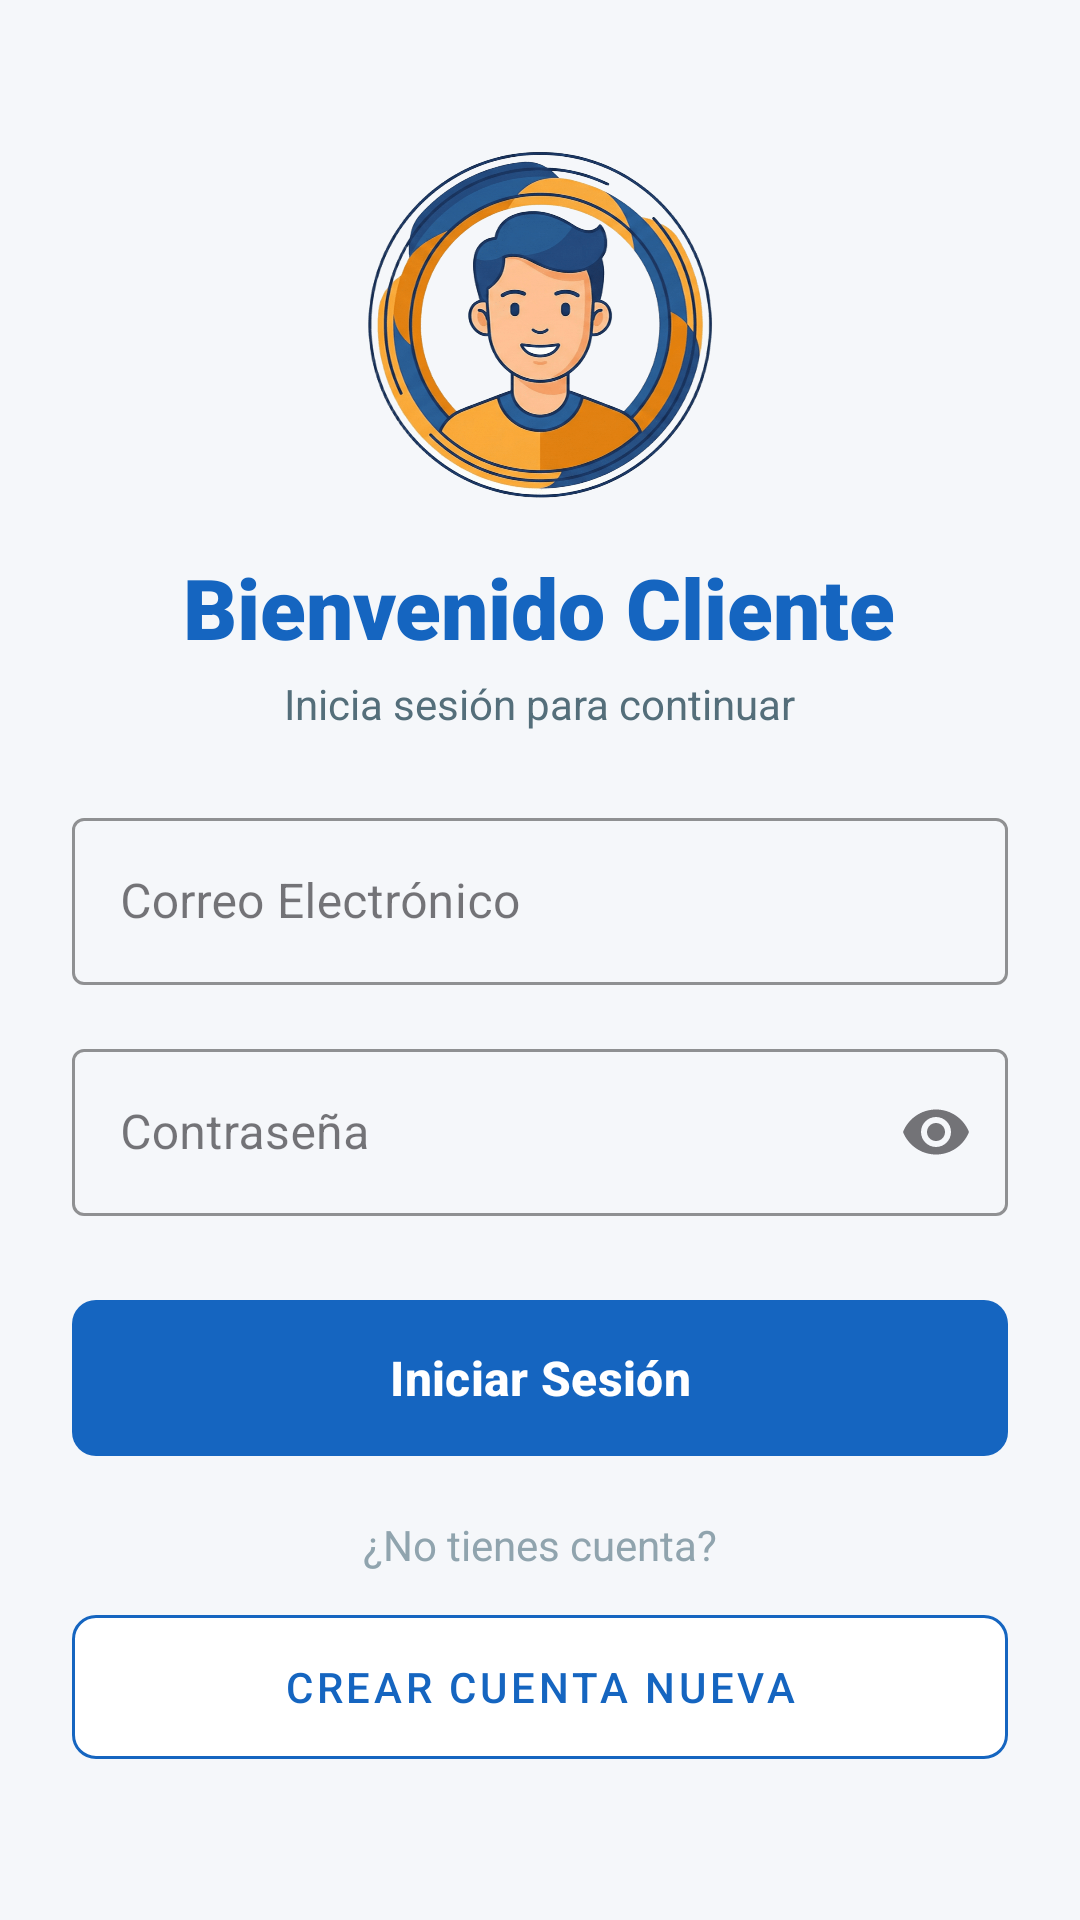

Write the Android layout XML for this screen, with the resource values it uses.
<!-- AndroidManifest.xml: application theme Theme.PruebasDepuradasXDUwU -->
<!-- res/layout/activity_login_cliente.xml -->
<?xml version="1.0" encoding="utf-8"?>
<androidx.constraintlayout.widget.ConstraintLayout
    xmlns:android="http://schemas.android.com/apk/res/android"
    xmlns:app="http://schemas.android.com/apk/res-auto"
    xmlns:tools="http://schemas.android.com/tools"
    android:layout_width="match_parent"
    android:layout_height="match_parent"
    android:background="@color/bg_app"
    android:padding="@dimen/espacio_L">

    <LinearLayout
        android:id="@+id/headerContainer"
        android:layout_width="match_parent"
        android:layout_height="wrap_content"
        android:orientation="vertical"
        android:gravity="center"
        app:layout_constraintTop_toTopOf="parent"
        app:layout_constraintStart_toStartOf="parent"
        app:layout_constraintEnd_toEndOf="parent"
        app:layout_constraintBottom_toTopOf="@+id/formContainer">

        <ImageView
            android:layout_width="@dimen/header_h_small"
            android:layout_height="@dimen/header_h_small"
            android:src="@drawable/ic_login_cliente"
            android:layout_marginBottom="@dimen/espacio_M"/>

        <TextView
            android:id="@+id/textView"
            android:layout_width="wrap_content"
            android:layout_height="wrap_content"
            android:text="@string/login_cli_titulo"
            android:fontFamily="sans-serif-black"
            android:textColor="@color/brand_azul"
            android:textSize="@dimen/font_display" />

        <TextView
            android:layout_width="wrap_content"
            android:layout_height="wrap_content"
            android:text="@string/login_cli_subtitulo"
            android:textColor="@color/txt_cuerpo"
            android:textSize="@dimen/font_subtitulo"
            android:layout_marginTop="@dimen/espacio_XS"/>
    </LinearLayout>

    <LinearLayout
        android:id="@+id/formContainer"
        android:layout_width="match_parent"
        android:layout_height="wrap_content"
        android:orientation="vertical"
        app:layout_constraintTop_toBottomOf="@+id/headerContainer"
        app:layout_constraintBottom_toBottomOf="parent"
        app:layout_constraintStart_toStartOf="parent"
        app:layout_constraintEnd_toEndOf="parent">

        <com.google.android.material.textfield.TextInputLayout
            android:layout_width="match_parent"
            android:layout_height="wrap_content"
            android:layout_marginBottom="@dimen/espacio_M"
            android:hint="@string/login_cli_hint_email"
            app:boxStrokeColor="@color/brand_azul"
            app:hintTextColor="@color/brand_azul"
            style="@style/Widget.MaterialComponents.TextInputLayout.OutlinedBox">

            <com.google.android.material.textfield.TextInputEditText
                android:id="@+id/edt_Mail_Cliente_login"
                android:layout_width="match_parent"
                android:layout_height="wrap_content"
                android:inputType="textEmailAddress"
                android:textColor="@color/txt_titulo"
                android:textColorHint="@color/txt_cuerpo"/>
        </com.google.android.material.textfield.TextInputLayout>

        <com.google.android.material.textfield.TextInputLayout
            android:layout_width="match_parent"
            android:layout_height="wrap_content"
            android:layout_marginBottom="@dimen/espacio_L"
            android:hint="@string/login_cli_hint_pass"
            app:boxStrokeColor="@color/brand_azul"
            app:hintTextColor="@color/brand_azul"
            app:endIconMode="password_toggle"
            style="@style/Widget.MaterialComponents.TextInputLayout.OutlinedBox">

            <com.google.android.material.textfield.TextInputEditText
                android:id="@+id/edt_Password_Cliente_login"
                android:layout_width="match_parent"
                android:layout_height="wrap_content"
                android:inputType="textPassword"
                android:textColor="@color/txt_titulo"
                android:textColorHint="@color/txt_cuerpo"/>
        </com.google.android.material.textfield.TextInputLayout>

        <com.google.android.material.button.MaterialButton
            android:id="@+id/btn_Iniciar_Secion_Cliente"
            android:layout_width="match_parent"
            android:layout_height="@dimen/btn_h_std"
            android:text="@string/login_cli_btn_login"
            android:textSize="@dimen/font_btn"
            android:textStyle="bold"
            app:backgroundTint="@color/brand_azul"
            app:cornerRadius="@dimen/btn_radio_rect"
            android:layout_marginBottom="@dimen/espacio_M"/>

        <TextView
            android:layout_width="wrap_content"
            android:layout_height="wrap_content"
            android:text="@string/login_cli_label_no_account"
            android:layout_gravity="center"
            android:textColor="@color/txt_hint"
            android:layout_marginBottom="@dimen/espacio_S"/>

        <com.google.android.material.button.MaterialButton
            android:id="@+id/btn_Ir_Registro_Cliente"
            android:layout_width="match_parent"
            android:layout_height="@dimen/btn_h_std"
            android:text="@string/login_cli_btn_register"
            android:onClick="registroCliente"
            android:textColor="@color/brand_azul"
            app:backgroundTint="@color/bg_card"
            app:strokeColor="@color/brand_azul"
            app:strokeWidth="@dimen/btn_stroke"
            app:cornerRadius="@dimen/btn_radio_rect"
            style="@style/Widget.MaterialComponents.Button.OutlinedButton"/>

    </LinearLayout>

</androidx.constraintlayout.widget.ConstraintLayout>
<!-- resources referenced by this layout -->
<resources>
  <color name="bg_app">#F5F7FA</color>
  <color name="bg_card">#FFFFFF</color>
  <color name="brand_azul">#1565C0</color>
  <color name="txt_cuerpo">#546E7A</color>
  <color name="txt_hint">#90A4AE</color>
  <color name="txt_titulo">#1C1C1C</color>
  <dimen name="btn_h_std">60dp</dimen>
  <dimen name="btn_radio_rect">8dp</dimen>
  <dimen name="btn_stroke">1dp</dimen>
  <dimen name="espacio_L">24dp</dimen>
  <dimen name="espacio_M">16dp</dimen>
  <dimen name="espacio_S">8dp</dimen>
  <dimen name="espacio_XS">4dp</dimen>
  <dimen name="font_btn">16sp</dimen>
  <dimen name="font_display">28sp</dimen>
  <dimen name="font_subtitulo">14sp</dimen>
  <dimen name="header_h_small">120dp</dimen>
  <!-- drawable ic_login_cliente: png bitmap (drawable, 398621 bytes) -->
  <string name="login_cli_btn_login">Iniciar Sesión</string>
  <string name="login_cli_btn_register">Crear cuenta nueva</string>
  <string name="login_cli_hint_email">Correo Electrónico</string>
  <string name="login_cli_hint_pass">Contraseña</string>
  <string name="login_cli_label_no_account">¿No tienes cuenta?</string>
  <string name="login_cli_subtitulo">Inicia sesión para continuar</string>
  <string name="login_cli_titulo">Bienvenido Cliente</string>
  <style name="Theme.PruebasDepuradasXDUwU" parent="Base.Theme.PruebasDepuradasXDUwU" />
  <style name="Base.Theme.PruebasDepuradasXDUwU" parent="Theme.Material3.DayNight.NoActionBar">
          
          
      </style>
</resources>
